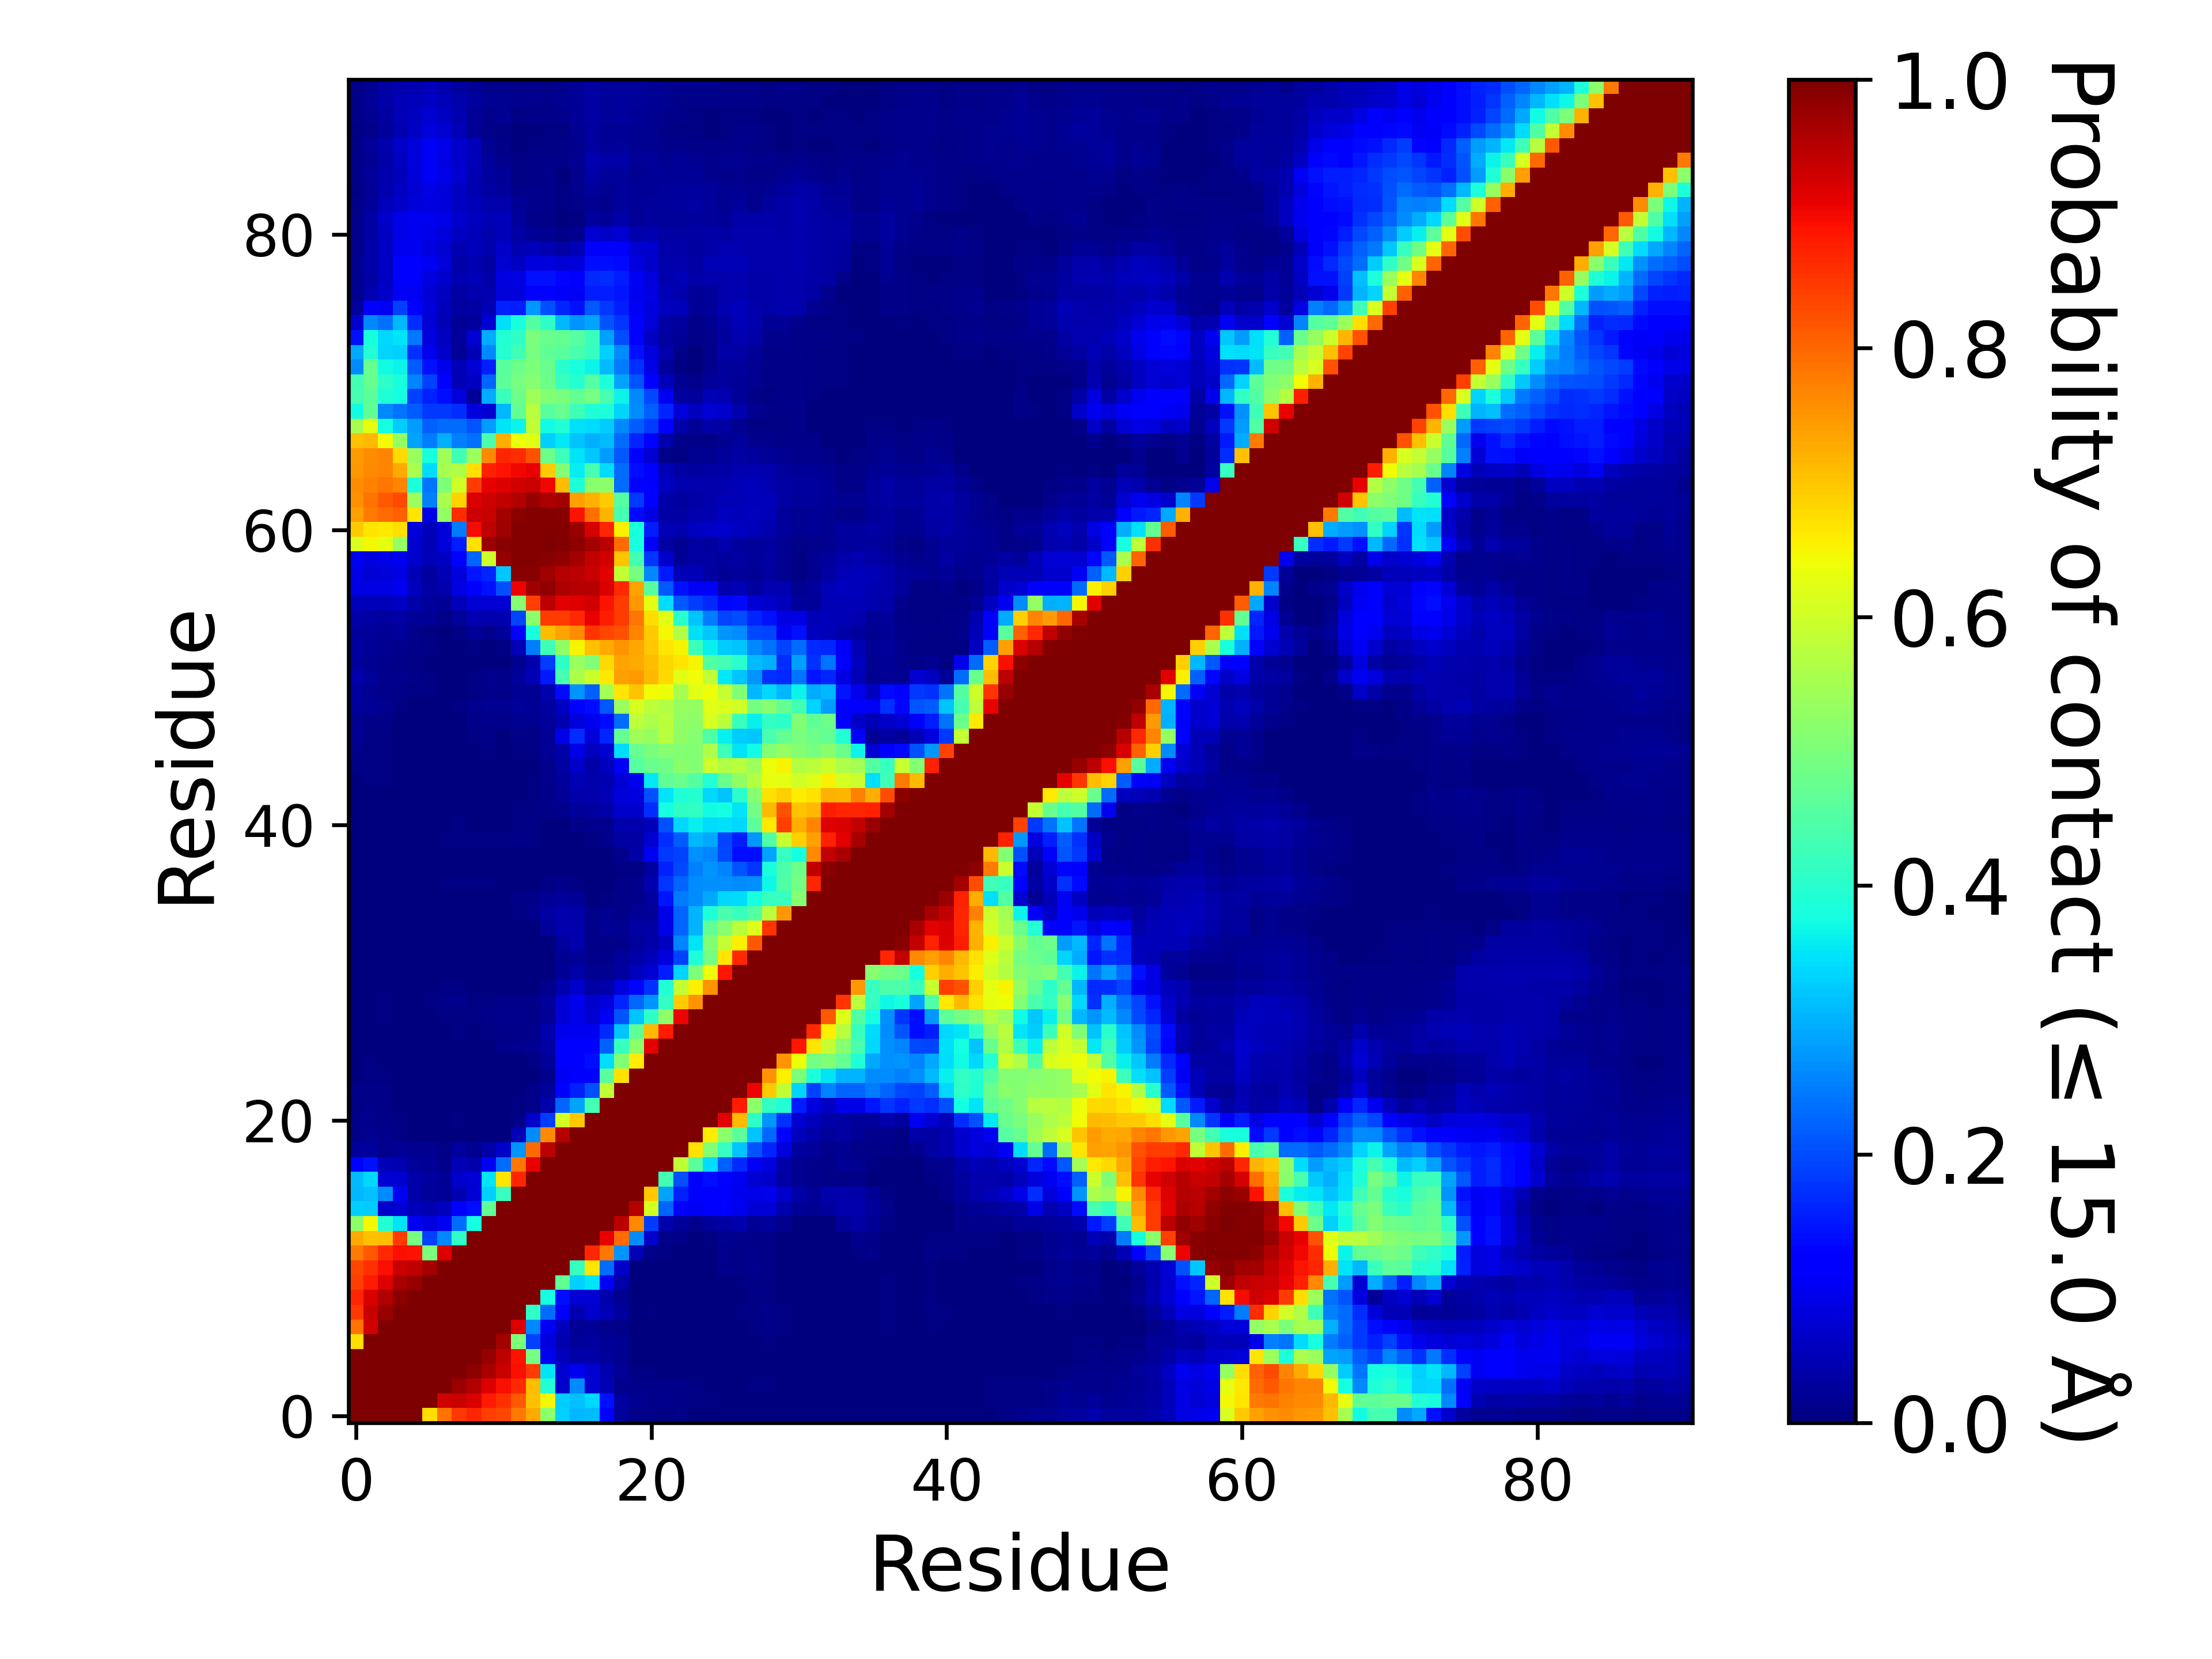

The data file committed next to this chart (first rows):
, 1, 2, 3, 4, 5, 6, 7, 8, 9, 10, 11, 12, 13, 14, 15, 16, 17, 18, 19, 20, 21, 22, 23
1, 1.0, 1.0, 1.0, 1.0, 1.0, 0.672, 0.7864, 0.8492, 0.8708, 0.843, 0.8354, 0.7804, 0.7284, 0.5207, 0.3313, 0.3078, 0.3089, 0.1255, 0.0242, 0.0103, 0.0088, 0.005325, 0.00855
2, 1.0, 1.0, 1.0, 1.0, 1.0, 1.0, 0.9272, 0.9344, 0.9196, 0.8826, 0.859, 0.8133, 0.704, 0.6456, 0.3246, 0.315, 0.3365, 0.1416, 0.02855, 0.01627, 0.01222, 0.01175, 0.01145
3, 1.0, 1.0, 1.0, 1.0, 1.0, 1.0, 1.0, 0.9761, 0.9565, 0.9146, 0.8909, 0.8652, 0.7082, 0.391, 0.06772, 0.2654, 0.07122, 0.04995, 0.01465, 0.01242, 0.01125, 0.01005, 0.007925
4, 1.0, 1.0, 1.0, 1.0, 1.0, 1.0, 1.0, 1.0, 0.9867, 0.9633, 0.9347, 0.8944, 0.8464, 0.3512, 0.0712, 0.09792, 0.07395, 0.04562, 0.0204, 0.006825, 0.006175, 0.0039, 0.003275
5, 1.0, 1.0, 1.0, 1.0, 1.0, 1.0, 1.0, 1.0, 1.0, 0.9795, 0.9436, 0.8891, 0.4933, 0.1005, 0.054, 0.03635, 0.03782, 0.02505, 0.01895, 0.003775, 0.0027, 0.0002, 0.0004
6, 0.672, 1.0, 1.0, 1.0, 1.0, 1.0, 1.0, 1.0, 1.0, 1.0, 0.9686, 0.5, 0.1909, 0.08567, 0.04555, 0.0273, 0.02865, 0.02177, 0.01602, 0.00275, 0.000875, 4.999875003124922e-05, 0.0
7, 0.7864, 0.9272, 1.0, 1.0, 1.0, 1.0, 1.0, 1.0, 1.0, 1.0, 1.0, 0.916, 0.2601, 0.1038, 0.0549, 0.02055, 0.02195, 0.01497, 0.008375, 0.0016, 0.000975, 0.0, 2.499937501562461e-05
8, 0.8492, 0.9344, 0.9761, 1.0, 1.0, 1.0, 1.0, 1.0, 1.0, 1.0, 1.0, 1.0, 0.409, 0.2312, 0.1139, 0.04422, 0.0679, 0.04697, 0.0274, 0.0037, 0.003925, 0.0, 0.0
9, 0.8708, 0.9196, 0.9565, 0.9867, 1.0, 1.0, 1.0, 1.0, 1.0, 1.0, 1.0, 1.0, 1.0, 0.3789, 0.1378, 0.075, 0.0745, 0.0394, 0.0172, 0.00225, 0.001775, 0.0, 0.0
10, 0.843, 0.8826, 0.9146, 0.9633, 0.9795, 1.0, 1.0, 1.0, 1.0, 1.0, 1.0, 1.0, 1.0, 1.0, 0.4663, 0.3283, 0.3498, 0.1044, 0.038, 7.499812504687383e-05, 0.00025, 0.0, 0.0
11, 0.8354, 0.859, 0.8909, 0.9347, 0.9436, 0.9686, 1.0, 1.0, 1.0, 1.0, 1.0, 1.0, 1.0, 1.0, 1.0, 0.4155, 0.6671, 0.2321, 0.06455, 0.003825, 0.000975, 0.000575, 0.0
12, 0.7804, 0.8133, 0.8652, 0.8944, 0.8891, 0.5, 0.916, 1.0, 1.0, 1.0, 1.0, 1.0, 1.0, 1.0, 1.0, 1.0, 0.8696, 0.7846, 0.2701, 0.04832, 0.0109, 0.004975, 0.00185
13, 0.7284, 0.704, 0.7082, 0.8464, 0.4933, 0.1909, 0.2601, 0.409, 1.0, 1.0, 1.0, 1.0, 1.0, 1.0, 1.0, 1.0, 1.0, 0.9084, 0.795, 0.2623, 0.0697, 0.01132, 0.01067
14, 0.5207, 0.6456, 0.391, 0.3512, 0.1005, 0.08567, 0.1038, 0.2312, 0.3789, 1.0, 1.0, 1.0, 1.0, 1.0, 1.0, 1.0, 1.0, 1.0, 0.9461, 0.7632, 0.1869, 0.04057, 0.026
15, 0.3313, 0.3246, 0.06772, 0.0712, 0.054, 0.04555, 0.0549, 0.1139, 0.1378, 0.4663, 1.0, 1.0, 1.0, 1.0, 1.0, 1.0, 1.0, 1.0, 1.0, 0.9508, 0.6056, 0.2238, 0.1172
16, 0.3078, 0.315, 0.2654, 0.09792, 0.03635, 0.0273, 0.02055, 0.04422, 0.075, 0.3283, 0.4155, 1.0, 1.0, 1.0, 1.0, 1.0, 1.0, 1.0, 1.0, 1.0, 0.6977, 0.2879, 0.1564
17, 0.3089, 0.3365, 0.07122, 0.07395, 0.03782, 0.02865, 0.02195, 0.0679, 0.0745, 0.3498, 0.6671, 0.8696, 1.0, 1.0, 1.0, 1.0, 1.0, 1.0, 1.0, 1.0, 1.0, 0.4306, 0.2055
18, 0.1255, 0.1416, 0.04995, 0.04562, 0.02505, 0.02177, 0.01497, 0.04697, 0.0394, 0.1044, 0.2321, 0.7846, 0.9084, 1.0, 1.0, 1.0, 1.0, 1.0, 1.0, 1.0, 1.0, 1.0, 0.585
19, 0.0242, 0.02855, 0.01465, 0.0204, 0.01895, 0.01602, 0.008375, 0.0274, 0.0172, 0.038, 0.06455, 0.2701, 0.795, 0.9461, 1.0, 1.0, 1.0, 1.0, 1.0, 1.0, 1.0, 1.0, 1.0
20, 0.0103, 0.01627, 0.01242, 0.006825, 0.003775, 0.00275, 0.0016, 0.0037, 0.00225, 7.499812504687383e-05, 0.003825, 0.04832, 0.2623, 0.7632, 0.9508, 1.0, 1.0, 1.0, 1.0, 1.0, 1.0, 1.0, 1.0
21, 0.0088, 0.01222, 0.01125, 0.006175, 0.0027, 0.000875, 0.000975, 0.003925, 0.001775, 0.00025, 0.000975, 0.0109, 0.0697, 0.1869, 0.6056, 0.6977, 1.0, 1.0, 1.0, 1.0, 1.0, 1.0, 1.0
22, 0.005325, 0.01175, 0.01005, 0.0039, 0.0002, 4.999875003124922e-05, 0.0, 0.0, 0.0, 0.0, 0.000575, 0.004975, 0.01132, 0.04057, 0.2238, 0.2879, 0.4306, 1.0, 1.0, 1.0, 1.0, 1.0, 1.0
23, 0.00855, 0.01145, 0.007925, 0.003275, 0.0004, 0.0, 2.499937501562461e-05, 0.0, 0.0, 0.0, 0.0, 0.00185, 0.01067, 0.026, 0.1172, 0.1564, 0.2055, 0.585, 1.0, 1.0, 1.0, 1.0, 1.0
24, 0.0029, 0.005375, 0.0058, 0.001725, 0.0, 0.0, 0.000575, 0.000525, 0.0, 0.0, 0.0, 0.0004, 0.003125, 0.01467, 0.1053, 0.1285, 0.1287, 0.4597, 0.6699, 1.0, 1.0, 1.0, 1.0
25, 0.00345, 0.0048, 0.003125, 0.000575, 0.0, 0.0, 0.0002, 2.499937501562461e-05, 2.499937501562461e-05, 0.0, 0.000275, 0.002775, 0.006475, 0.02415, 0.1114, 0.1251, 0.1404, 0.3413, 0.5109, 0.6579, 1.0, 1.0, 1.0
26, 0.00105, 0.00145, 0.001425, 0.000575, 7.499812504687383e-05, 0.000225, 0.0014, 0.001925, 0.000175, 0.0024, 0.01195, 0.0146, 0.01605, 0.03157, 0.1179, 0.1158, 0.1149, 0.2205, 0.4174, 0.5206, 0.9119, 1.0, 1.0
27, 0.001475, 0.001375, 0.001525, 0.0003, 2.499937501562461e-05, 0.00075, 0.003725, 0.006, 0.002925, 0.004075, 0.009725, 0.0096, 0.01355, 0.04215, 0.0955, 0.09912, 0.09945, 0.1658, 0.32, 0.4634, 0.7129, 0.8809, 1.0
28, 0.002775, 0.0021, 0.004025, 0.002125, 0.000475, 0.001825, 0.0044, 0.007125, 0.0078, 0.009725, 0.0132, 0.0138, 0.008525, 0.02087, 0.07787, 0.09195, 0.07045, 0.1054, 0.2103, 0.3185, 0.4093, 0.5204, 0.9032
29, 0.001275, 0.001275, 0.00395, 0.00215, 0.002025, 0.006, 0.00865, 0.0121, 0.00625, 0.0047, 0.008575, 0.008825, 0.00975, 0.02687, 0.07467, 0.09737, 0.06795, 0.08477, 0.1627, 0.2271, 0.2701, 0.4112, 0.692
30, 0.00085, 0.000675, 0.001025, 0.001475, 0.00185, 0.003725, 0.005125, 0.007175, 0.003275, 0.003, 0.001725, 0.003225, 0.00375, 0.01225, 0.04147, 0.06642, 0.03335, 0.03795, 0.08307, 0.1325, 0.1726, 0.3911, 0.5824
31, 0.00045, 0.00065, 0.001675, 0.001625, 0.001425, 0.00185, 0.0019, 0.002625, 0.001475, 0.000825, 0.000475, 0.000775, 0.00095, 0.00315, 0.02137, 0.03677, 0.0163, 0.01662, 0.03035, 0.0547, 0.07355, 0.1543, 0.3349
32, 0.000375, 0.000675, 0.0021, 0.002, 0.0023, 0.002375, 0.002475, 0.002625, 0.001725, 0.00145, 0.00095, 0.0008, 0.00035, 0.002, 0.01577, 0.02185, 0.01307, 0.01197, 0.02542, 0.03795, 0.05425, 0.08562, 0.1891
33, 0.0002, 0.00015, 0.001425, 0.001325, 0.0011, 0.001775, 0.002725, 0.001725, 0.00105, 0.000475, 0.0005, 0.000225, 0.00015, 0.0038, 0.0278, 0.03915, 0.00965, 0.008675, 0.0155, 0.02622, 0.03687, 0.06235, 0.254
34, 4.999875003124922e-05, 0.0, 0.00035, 0.0006, 0.00065, 0.000275, 9.999750006249843e-05, 0.001325, 0.0002, 0.000375, 9.999750006249843e-05, 2.499937501562461e-05, 0.003375, 0.0271, 0.0407, 0.0399, 0.01107, 0.02182, 0.01615, 0.03157, 0.03317, 0.09065, 0.2232
35, 0.00085, 4.999875003124922e-05, 0.0006, 0.001125, 0.001125, 0.0004, 0.000825, 0.002, 0.0006, 0.00075, 0.000725, 0.005025, 0.0148, 0.03177, 0.03975, 0.0378, 0.0116, 0.01835, 0.01152, 0.02042, 0.02635, 0.091, 0.2231
36, 0.00285, 0.000375, 0.0005, 0.00095, 0.0012, 0.001325, 0.00245, 0.003475, 0.0024, 0.003, 0.002275, 0.0101, 0.01152, 0.0215, 0.02592, 0.02055, 0.000775, 0.00555, 0.00805, 0.0118, 0.0242, 0.1478, 0.2493
37, 0.001525, 0.00095, 0.002075, 0.002075, 0.00215, 0.0033, 0.0047, 0.0051, 0.004025, 0.0041, 0.003375, 0.003275, 0.0002, 0.007525, 0.01202, 0.00425, 0.000475, 0.002775, 0.0109, 0.01335, 0.03967, 0.1795, 0.2249
38, 0.000475, 0.000575, 0.001775, 0.001625, 0.001375, 0.001, 0.0016, 0.001825, 0.00105, 0.0012, 0.00075, 0.000475, 0.0, 0.0, 0.000875, 0.002275, 0.000675, 0.0003, 0.004225, 0.004175, 0.03062, 0.1581, 0.1972
39, 0.0006, 0.000375, 0.00055, 0.001, 0.0012, 0.000425, 0.001925, 0.001625, 0.001125, 0.002025, 0.002575, 0.002925, 0.0007, 0.000325, 0.002275, 0.00295, 0.000875, 0.0022, 0.01295, 0.03572, 0.1008, 0.1818, 0.1878
40, 0.00115, 0.000775, 0.0011, 0.001225, 0.0017, 0.002625, 0.004375, 0.00725, 0.006325, 0.00625, 0.00525, 0.0079, 0.005825, 0.002825, 0.00255, 0.00375, 0.0062, 0.01332, 0.03137, 0.03215, 0.0714, 0.1689, 0.2176
41, 0.0015, 0.001025, 0.000525, 0.000825, 0.001225, 0.0013, 0.0035, 0.004175, 0.00325, 0.002675, 0.0033, 0.006675, 0.005475, 0.00355, 0.003625, 0.01022, 0.0138, 0.01207, 0.04212, 0.04257, 0.05087, 0.2052, 0.336
42, 0.00175, 0.001525, 0.0015, 0.0012, 0.001225, 0.0008, 0.00115, 0.002475, 0.001525, 0.00145, 0.0019, 0.00675, 0.00725, 0.01052, 0.01495, 0.02505, 0.03007, 0.03527, 0.06777, 0.06667, 0.1698, 0.3763, 0.408
43, 0.00265, 0.00375, 0.00215, 0.001375, 0.001325, 0.00055, 0.000175, 0.00015, 4.999875003124922e-05, 7.499812504687383e-05, 0.000975, 0.003825, 0.00545, 0.01332, 0.02055, 0.04012, 0.0428, 0.0473, 0.08145, 0.0832, 0.2051, 0.3507, 0.3898
44, 0.00385, 0.005725, 0.0043, 0.0017, 0.000525, 9.999750006249843e-05, 0.0, 2.499937501562461e-05, 4.999875003124922e-05, 4.999875003124922e-05, 0.0002, 0.0026, 0.003975, 0.01357, 0.0243, 0.0475, 0.04167, 0.04392, 0.07432, 0.09832, 0.3546, 0.4664, 0.4766
45, 0.00435, 0.006025, 0.004975, 0.00145, 0.00065, 7.499812504687383e-05, 0.0, 0.0, 9.999750006249843e-05, 0.0, 0.000225, 0.00265, 0.003475, 0.0126, 0.03167, 0.0628, 0.03845, 0.05475, 0.1035, 0.4533, 0.477, 0.4879, 0.5189
46, 0.01215, 0.005125, 0.004, 0.002425, 0.001825, 0.000375, 0.0, 0.000275, 0.003275, 0.007125, 0.0008, 0.004325, 0.004775, 0.0225, 0.038, 0.0929, 0.05485, 0.07142, 0.3415, 0.473, 0.4984, 0.5119, 0.5083
47, 0.01625, 0.007425, 0.0045, 0.002575, 0.002625, 0.00105, 2.499937501562461e-05, 0.000325, 0.004475, 0.00805, 0.0032, 0.008225, 0.004325, 0.02132, 0.09045, 0.1685, 0.07912, 0.1611, 0.4694, 0.546, 0.532, 0.5727, 0.5242
48, 0.01765, 0.01167, 0.009125, 0.002, 0.000675, 0.000475, 2.499937501562461e-05, 0.00265, 0.009975, 0.01377, 0.0121, 0.01785, 0.01585, 0.0272, 0.04377, 0.08157, 0.1005, 0.1346, 0.2324, 0.5806, 0.5596, 0.5746, 0.5239
49, 0.0257, 0.02097, 0.0165, 0.005625, 0.001525, 0.00135, 0.000125, 0.005475, 0.01485, 0.01867, 0.0171, 0.02555, 0.0226, 0.03092, 0.06155, 0.1175, 0.1379, 0.2135, 0.5383, 0.6126, 0.5819, 0.5633, 0.532
50, 0.03102, 0.0194, 0.01337, 0.008525, 0.007, 0.004575, 0.00105, 0.00055, 0.004625, 0.0137, 0.00905, 0.02017, 0.01575, 0.04097, 0.1359, 0.272, 0.2193, 0.5481, 0.6673, 0.7027, 0.6417, 0.6382, 0.5543
51, 0.04177, 0.02572, 0.01545, 0.01255, 0.01085, 0.007375, 0.00225, 0.002525, 0.0049, 0.01192, 0.00885, 0.02617, 0.0472, 0.1511, 0.4354, 0.5559, 0.5955, 0.6638, 0.7419, 0.7443, 0.7113, 0.678, 0.6236
52, 0.0241, 0.01752, 0.01447, 0.00785, 0.005425, 0.002575, 2.499937501562461e-05, 0.00035, 0.00075, 0.00075, 0.001, 0.0192, 0.03977, 0.1851, 0.4069, 0.5388, 0.5052, 0.6772, 0.7371, 0.7298, 0.7093, 0.6835, 0.6661
53, 0.02775, 0.0201, 0.01817, 0.01525, 0.01047, 0.00715, 0.000575, 0.001025, 0.0042, 0.00155, 0.006225, 0.04845, 0.2463, 0.427, 0.5267, 0.6516, 0.7038, 0.7282, 0.7537, 0.7317, 0.6981, 0.6677, 0.6504
54, 0.02992, 0.02527, 0.02185, 0.02562, 0.01485, 0.007525, 0.0008, 0.0047, 0.01972, 0.01512, 0.0253, 0.1198, 0.3822, 0.708, 0.735, 0.7615, 0.8522, 0.8355, 0.8208, 0.7682, 0.6915, 0.648, 0.5632
55, 0.0356, 0.03277, 0.0293, 0.03307, 0.0214, 0.01982, 0.01052, 0.02592, 0.04462, 0.0405, 0.04682, 0.1946, 0.519, 0.8469, 0.8448, 0.8647, 0.9091, 0.8783, 0.8455, 0.7814, 0.6733, 0.6229, 0.4017
56, 0.05127, 0.05132, 0.05155, 0.05967, 0.03672, 0.0243, 0.01997, 0.05127, 0.07812, 0.07047, 0.07515, 0.5133, 0.8424, 0.9471, 0.9114, 0.9179, 0.9273, 0.8885, 0.8447, 0.7462, 0.6286, 0.3435, 0.2147
57, 0.08597, 0.08897, 0.08962, 0.09807, 0.05847, 0.03492, 0.04135, 0.0892, 0.1258, 0.1412, 0.207, 0.9032, 0.9701, 0.9819, 0.9589, 0.9504, 0.9529, 0.9218, 0.8659, 0.7363, 0.46, 0.2123, 0.1428
58, 0.0934, 0.0764, 0.0814, 0.08952, 0.05042, 0.03097, 0.0469, 0.0843, 0.1455, 0.1611, 0.3238, 0.9894, 0.9886, 0.9691, 0.9501, 0.9481, 0.9362, 0.9106, 0.5838, 0.4954, 0.2602, 0.1507, 0.0493
59, 0.09825, 0.0849, 0.09142, 0.09992, 0.0683, 0.0509, 0.059, 0.1126, 0.2248, 0.5984, 0.9772, 0.9938, 0.9953, 0.9922, 0.9811, 0.9674, 0.938, 0.9296, 0.7003, 0.4328, 0.1766, 0.06705, 0.0215
60, 0.6162, 0.6459, 0.628, 0.5282, 0.07267, 0.04735, 0.081, 0.1525, 0.6714, 0.9739, 0.9915, 0.9951, 0.9957, 0.9964, 0.9944, 0.9874, 0.9662, 0.9478, 0.7951, 0.3815, 0.1062, 0.0324, 0.01675
... 31 more rows
